Dataset: classification_dataset (GitHub, SahanaK17/Coffee_Fruit_Prediction). Classes: overripe, ripe, unripe.

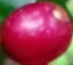
Label: ripe

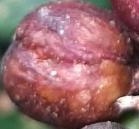
Label: overripe

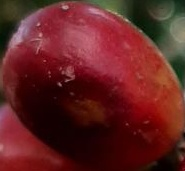
Label: overripe

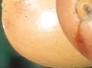
Label: ripe

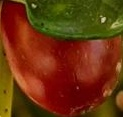
Label: ripe

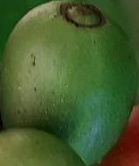
Label: unripe
